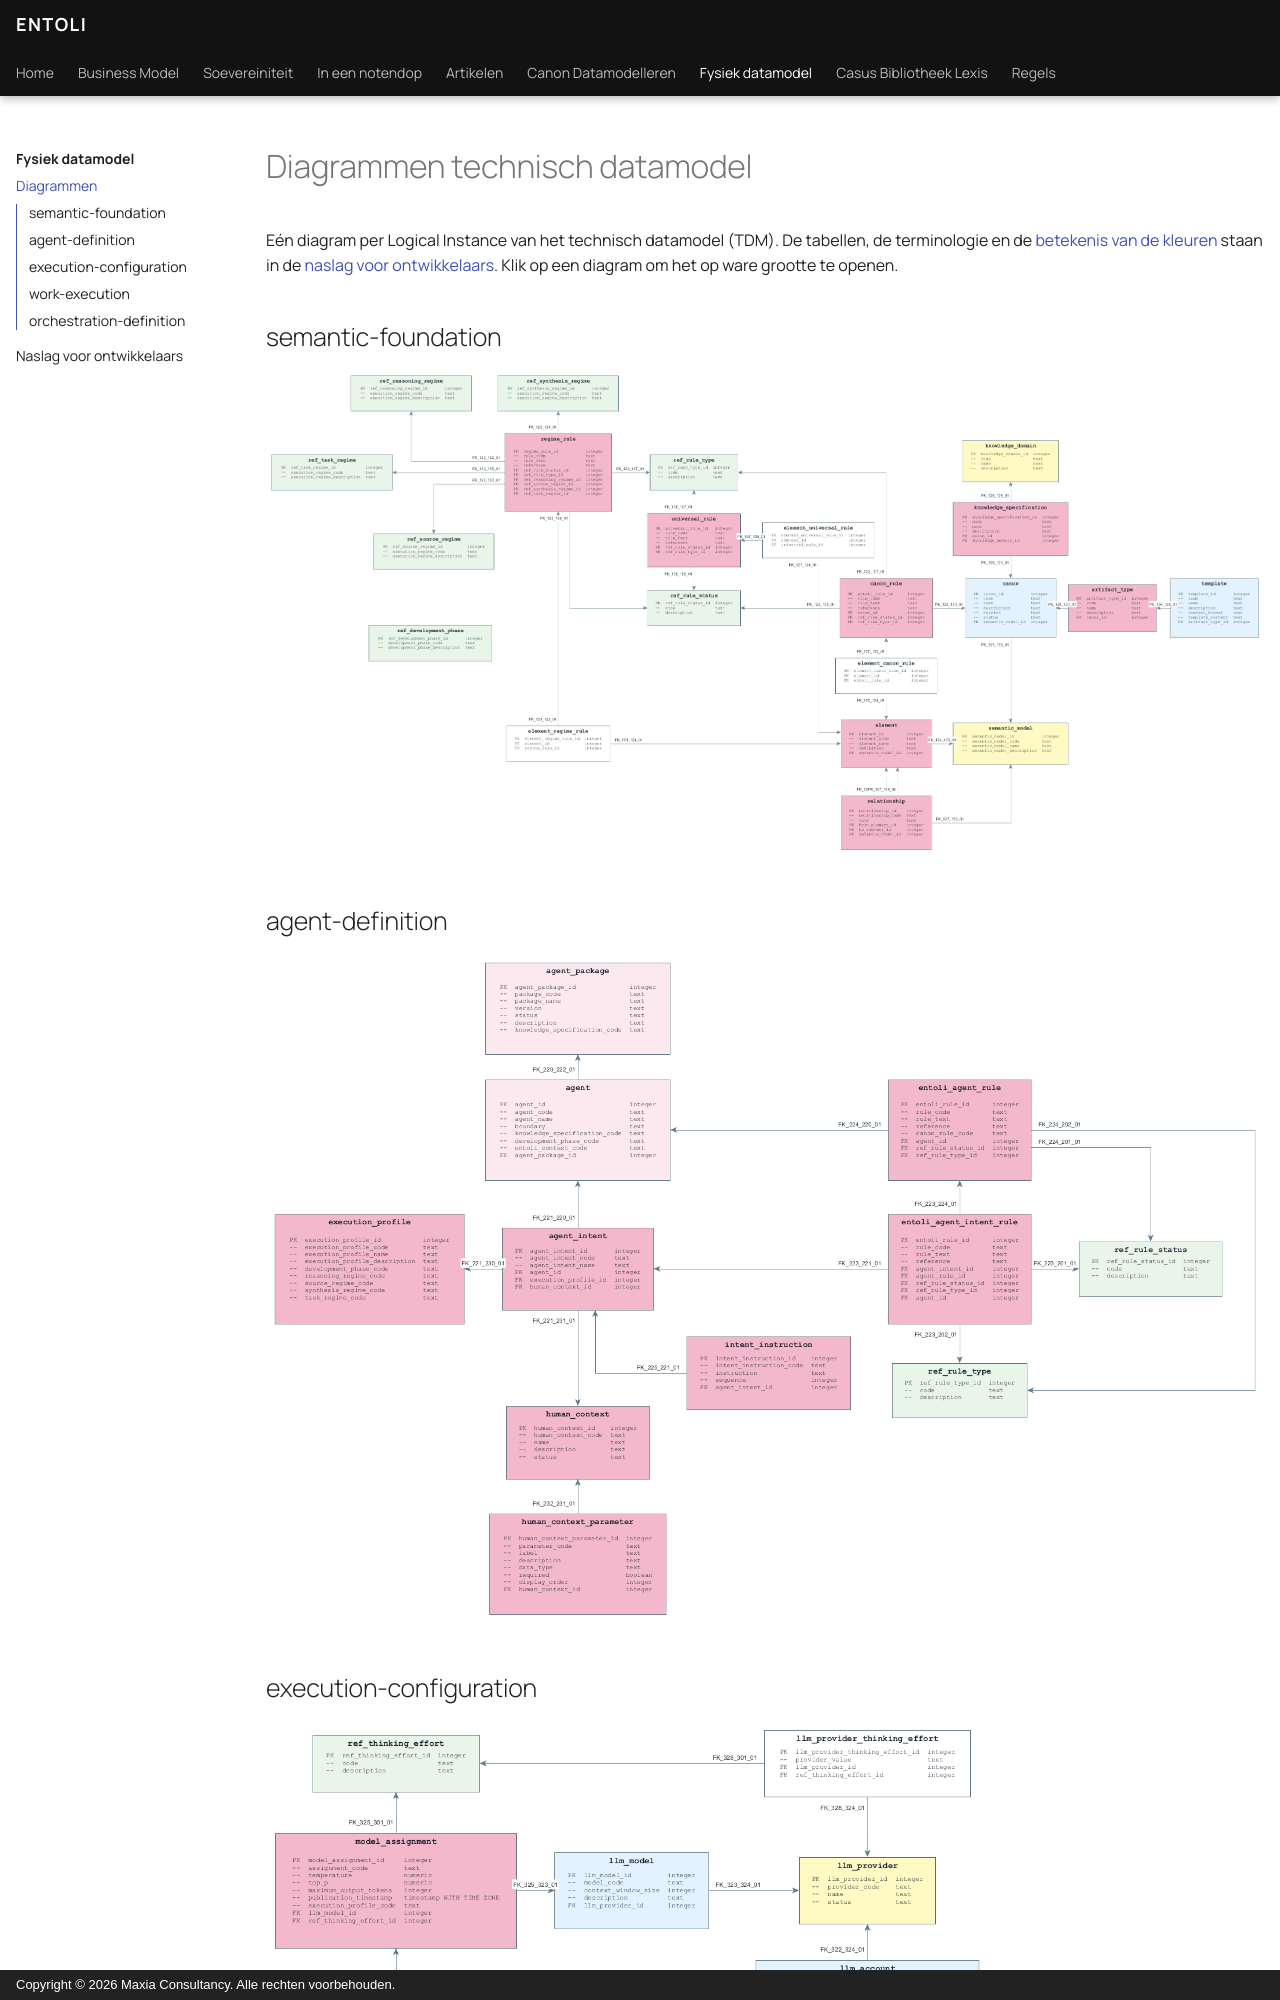

repository: hans-blok/entoli-publish · page: fysiek-datamodel/diagrammen/index.html · generator: mkdocs · copyright: Copyright © 2026 Maxia Consultancy. Alle rechten voorbehouden.

# Diagrammen technisch datamodel

Eén diagram per Logical Instance van het technisch datamodel (TDM). De tabellen, de terminologie en de [betekenis van de kleuren](tdm-developer-reference.md#kleuren-in-de-diagrammen) staan in de [naslag voor ontwikkelaars](tdm-developer-reference.md). Klik op een diagram om het op ware grootte te openen.

## semantic-foundation

[![TDM semantic-foundation](tdm-semantic-foundation.png)](tdm-semantic-foundation.png)

## agent-definition

[![TDM agent-definition](tdm-agent-definition.png)](tdm-agent-definition.png)
